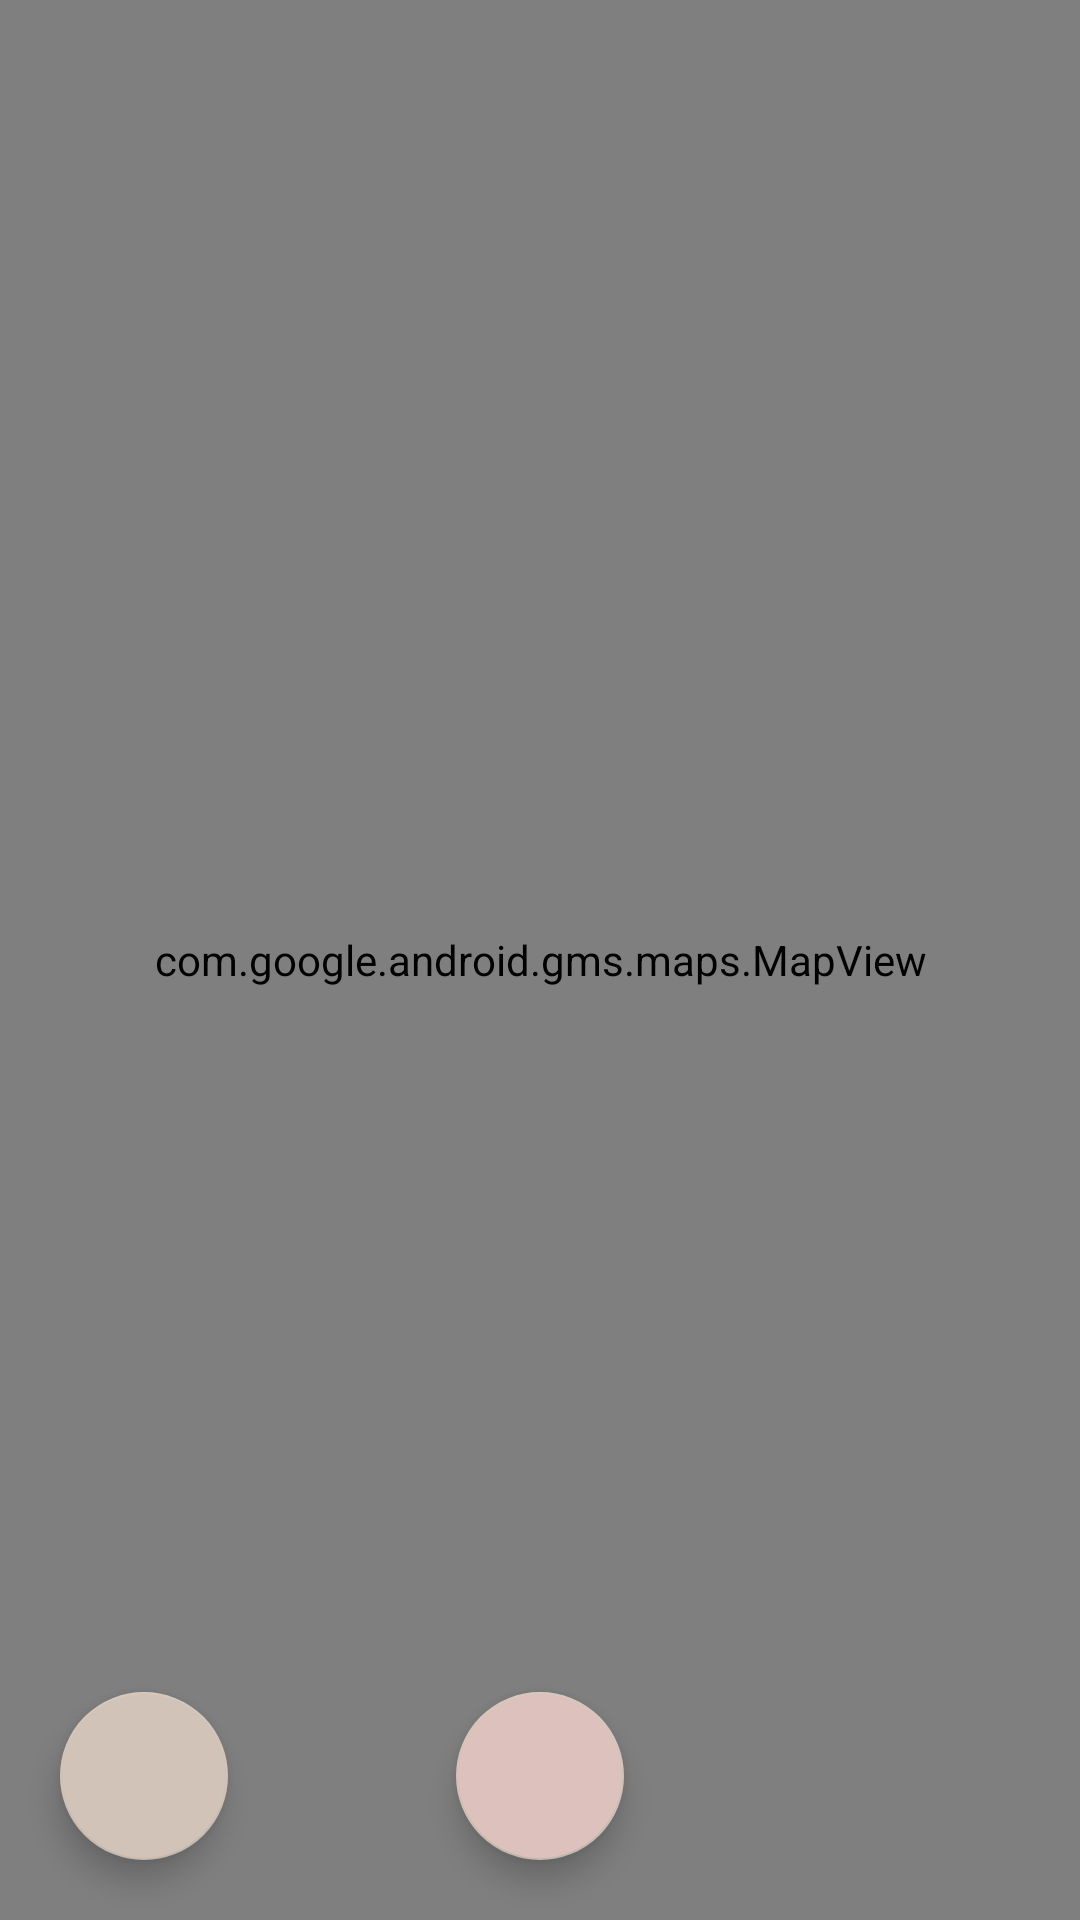

Produce the Android XML layout that renders to this screen, including the resource entries it uses.
<!-- AndroidManifest.xml: application theme Theme.MappingMemoriesApp -->
<!-- res/layout/activity_main.xml -->
<?xml version="1.0" encoding="utf-8"?>
<androidx.constraintlayout.widget.ConstraintLayout
    xmlns:android="http://schemas.android.com/apk/res/android"
    xmlns:app="http://schemas.android.com/apk/res-auto"
    xmlns:tools="http://schemas.android.com/tools"
    android:layout_width="match_parent"
    android:layout_height="match_parent">

    <RelativeLayout
        android:layout_width="match_parent"
        android:layout_height="match_parent"
        android:id="@+id/map_container">

        <com.google.android.gms.maps.MapView
            android:id="@+id/user_map"
            android:layout_width="match_parent"
            android:layout_height="match_parent" />

        <com.google.android.material.floatingactionbutton.FloatingActionButton
            android:id="@+id/fab_create_poi"
            android:layout_width="wrap_content"
            android:layout_height="wrap_content"
            android:layout_centerHorizontal="true"
            android:layout_alignParentBottom="true"
            android:layout_marginBottom="20dp"
            android:backgroundTint="@color/brown_pink"
            android:elevation="6dp"
            android:src="@drawable/_11877_plus_round_icon"
             />

    </RelativeLayout>


    <com.google.android.material.floatingactionbutton.FloatingActionButton
        android:layout_width="wrap_content"
        android:layout_height="wrap_content"
        app:layout_constraintBottom_toBottomOf="parent"
        app:layout_constraintStart_toStartOf="parent"
        android:layout_margin="20dp"
        android:elevation="6dp"
        android:backgroundTint="@color/light_brown"
        android:src="@drawable/_055078_bxs_book_icon"
        android:id="@+id/fab_read"/>

    <ProgressBar
        android:layout_width="wrap_content"
        android:layout_height="wrap_content"
        android:id="@+id/progressBar"
        android:gravity="center"
        app:layout_constraintBottom_toBottomOf="parent"
        app:layout_constraintLeft_toLeftOf="parent"
        app:layout_constraintRight_toRightOf="parent"
        app:layout_constraintTop_toTopOf="parent"
        android:visibility="gone"/>

</androidx.constraintlayout.widget.ConstraintLayout>
<!-- resources referenced by this layout -->
<resources>
  <color name="brown_pink">#DDC1BD</color>
  <color name="light_brown">#D1C3B7</color>
  <style name="Theme.MappingMemoriesApp" parent="Theme.MaterialComponents.DayNight.DarkActionBar">
          
          <item name="colorPrimary">@color/brown</item>
          <item name="colorPrimaryVariant">@color/dark_brown</item>
          <item name="colorOnPrimary">@color/white2</item>
          
          <item name="colorSecondary">@color/light_brown</item>
          <item name="colorSecondaryVariant">@color/brown_pink</item>
          <item name="colorOnSecondary">@color/black</item>
          
          <item name="android:statusBarColor">?attr/colorPrimaryVariant</item>
          
      </style>
  <color name="brown">#964B00</color>
  <color name="dark_brown">#836853</color>
  <color name="white2">#F1F1F1</color>
  <color name="black">#FF000000</color>
</resources>
